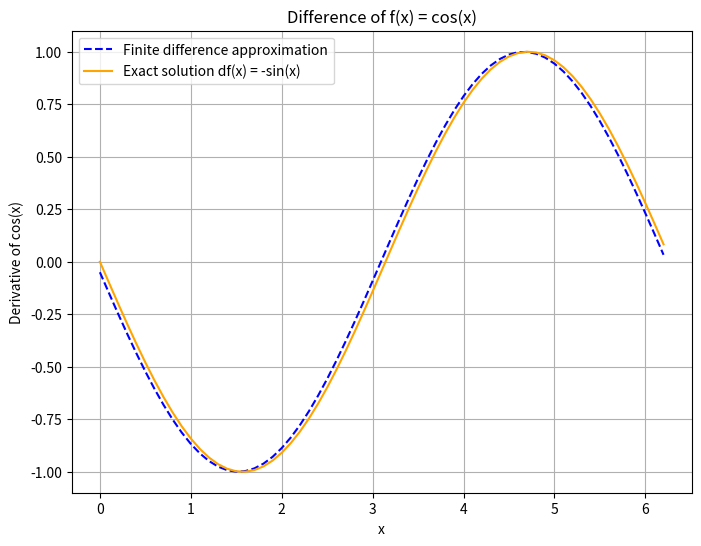

Source code (Python):
import numpy as np
import matplotlib.pyplot as plt

def f(x):
    return np.cos(x)

def df_exact(x):
    return -np.sin(x)

def finite_difference(f, x, h):
    return (f(x + h) - f(x)) / h

x_values = np.arange(0, 2*np.pi, 0.1)

fd_values = finite_difference(f, x_values, 0.1)

exact_values = df_exact(x_values)

plt.figure(figsize=(8, 6))
plt.plot(x_values, fd_values, 'b--', label='Finite difference approximation')
plt.plot(x_values, exact_values, 'orange', label='Exact solution df(x) = -sin(x)')
plt.xlabel('x')
plt.ylabel('Derivative of cos(x)')
plt.title('Difference of f(x) = cos(x)')
plt.legend()
plt.grid(True)
plt.show()
